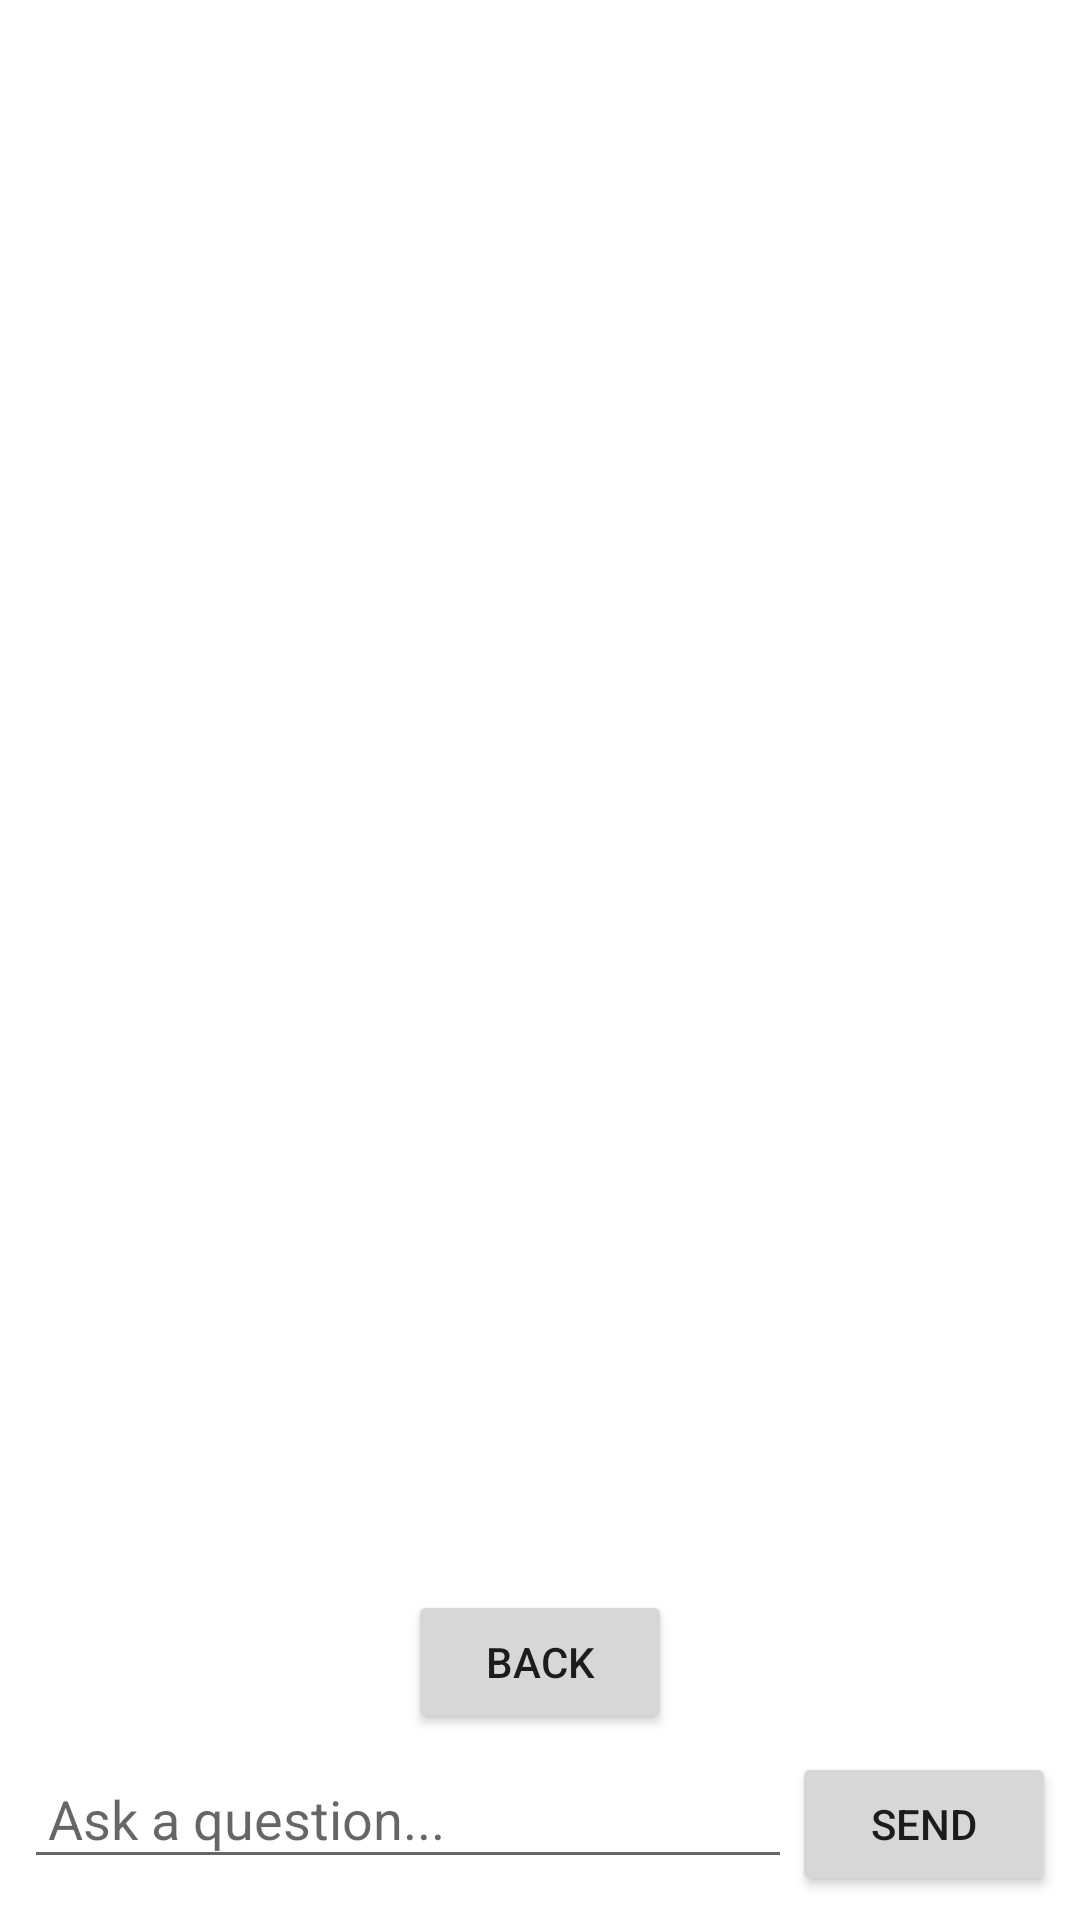

Produce the Android XML layout that renders to this screen, including the resource entries it uses.
<!-- AndroidManifest.xml: activity theme Theme.LeafSmart -->
<!-- res/layout/activity_chatbot.xml -->
<?xml version="1.0" encoding="utf-8"?>
<LinearLayout xmlns:android="http://schemas.android.com/apk/res/android"
    android:layout_width="match_parent"
    android:layout_height="match_parent"
    android:orientation="vertical"
    android:padding="8dp">

    <HorizontalScrollView
        android:layout_width="match_parent"
        android:layout_height="wrap_content"
        android:layout_marginBottom="10dp">

        <LinearLayout
            android:id="@+id/quickButtonsLayout"
            android:orientation="horizontal"
            android:layout_width="wrap_content"
            android:layout_height="wrap_content"
            android:padding="5dp"/>
    </HorizontalScrollView>

    <ScrollView
        android:layout_width="match_parent"
        android:layout_height="0dp"
        android:layout_weight="1">
        <LinearLayout
            android:id="@+id/chatLayout"
            android:layout_width="match_parent"
            android:layout_height="wrap_content"
            android:orientation="vertical"/>
    </ScrollView>

    <Button
        android:id="@+id/btnBackMenu"
        android:layout_width="wrap_content"
        android:layout_height="wrap_content"
        android:text="Back"
        android:layout_gravity="center"
        android:layout_marginTop="10dp"
        android:layout_marginBottom="6dp" />

    <LinearLayout
        android:layout_width="match_parent"
        android:layout_height="wrap_content"
        android:orientation="horizontal">

        <EditText
            android:id="@+id/chatInput"
            android:layout_width="0dp"
            android:layout_weight="1"
            android:layout_height="wrap_content"
            android:hint="Ask a question..."
            android:padding="8dp"/>

        <Button
            android:id="@+id/sendButton"
            android:layout_width="wrap_content"
            android:layout_height="wrap_content"
            android:text="Send"/>
    </LinearLayout>
</LinearLayout>
<!-- resources referenced by this layout -->
<resources>
  <style name="Theme.LeafSmart" parent="Theme.MaterialComponents.Light.NoActionBar">
          <item name="colorPrimary">@color/colorPrimary</item>
          <item name="colorPrimaryDark">@color/colorPrimaryDark</item>
          <item name="colorAccent">@color/colorAccent</item>
          <item name="android:statusBarColor">@color/colorPrimaryDark</item>
          <item name="android:windowBackground">@color/white</item>
      </style>
  <color name="colorPrimary">#4CAF50</color>
  <color name="colorPrimaryDark">#388E3C</color>
  <color name="colorAccent">#FF5722</color>
  <color name="white">#FFFFFFFF</color>
</resources>
